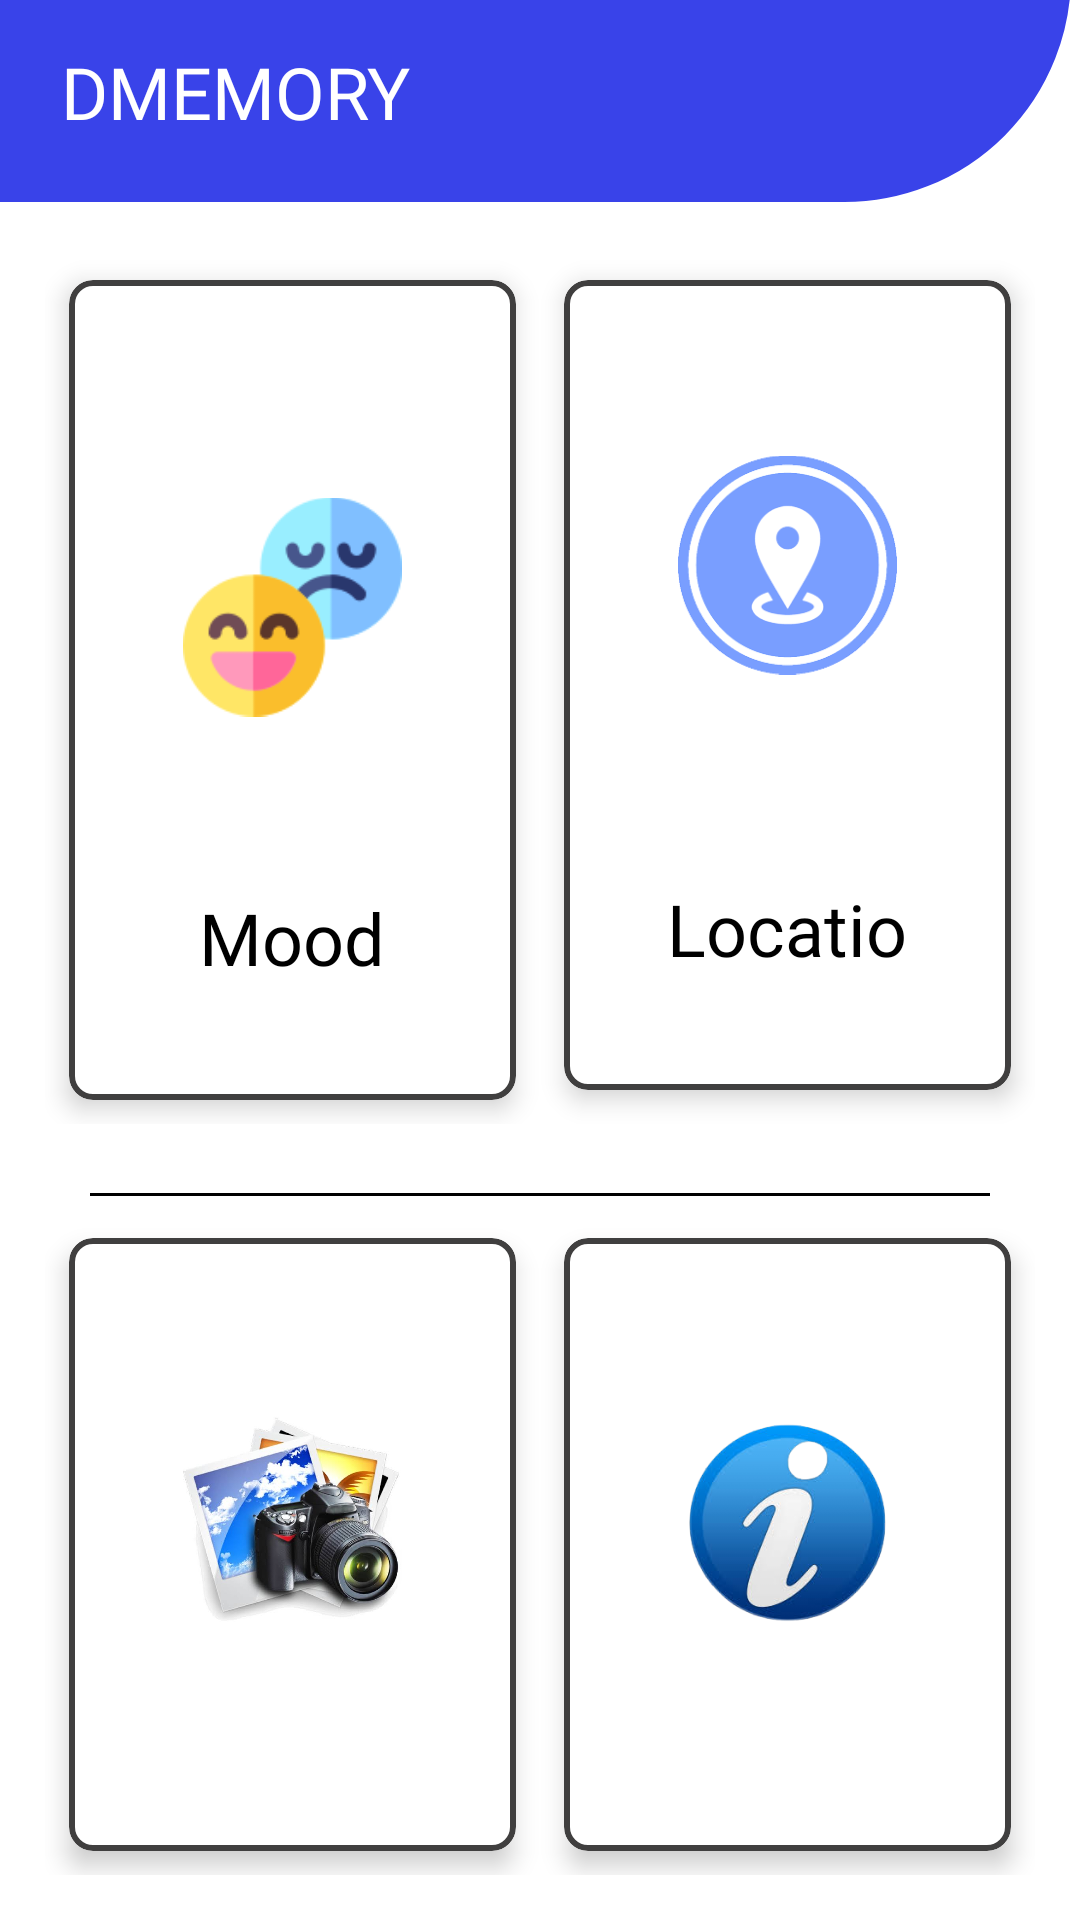

Write the Android layout XML for this screen, with the resource values it uses.
<!-- AndroidManifest.xml: application theme Theme.DementiaMemoryApp -->
<!-- res/layout/activity_home.xml -->
<?xml version="1.0" encoding="utf-8"?>
<RelativeLayout xmlns:android="http://schemas.android.com/apk/res/android"
    xmlns:app="http://schemas.android.com/apk/res-auto"
    xmlns:tools="http://schemas.android.com/tools"
    android:id="@+id/homeLay"
    android:layout_width="match_parent"
    android:layout_height="match_parent"
    tools:context=".Activities.HomeActivity">

    <RelativeLayout
        android:id="@+id/head"
        android:layout_width="match_parent"
        android:layout_height="80dp"
        android:layout_marginLeft="-10dp"
        android:layout_marginTop="-10dp"
        android:background="@drawable/layout_left_style">

        <TextView
            android:layout_width="match_parent"
            android:layout_height="wrap_content"
            android:layout_marginLeft="@dimen/thirty"
            android:layout_marginTop="@dimen/twentyfour"
            android:fontFamily="@font/abel"
            android:gravity="start"
            android:text="DMEMORY"
            android:textColor="@color/white"
            android:textSize="@dimen/twentyfour" />











        <ImageView
            android:id="@+id/imgPopupMenu"
            android:layout_width="wrap_content"
            android:layout_height="wrap_content"
            android:layout_alignParentEnd="true"
            android:layout_marginTop="@dimen/twentyfour"
            android:layout_marginEnd="45dp"
            android:src="@drawable/ic_baseline_drag_indicator_24"
            app:tint="@color/white" />

    </RelativeLayout>


    <LinearLayout
        android:id="@+id/llMoodAboutMeContainer"
        android:layout_width="match_parent"
        android:layout_height="wrap_content"
        android:layout_below="@id/head"
        android:layout_margin="@dimen/fifteen_dp"
        android:orientation="horizontal"
        android:weightSum="1">

        <com.google.android.material.card.MaterialCardView
            android:id="@+id/cardMood"
            android:layout_width="0dp"
            android:layout_height="wrap_content"
            android:layout_margin="@dimen/eight_dp"
            android:layout_weight=".5"
            app:cardCornerRadius="@dimen/eight_dp"
            app:cardElevation="5dp"
            app:strokeColor="#403F3F"
            app:strokeWidth="2dp">

            <LinearLayout
                android:layout_width="match_parent"
                android:layout_height="wrap_content"
                android:orientation="vertical"
                android:padding="@dimen/thirty">

                <ImageView
                    android:layout_width="wrap_content"
                    android:layout_height="wrap_content"
                    android:layout_gravity="center"
                    android:layout_marginLeft="@dimen/eight_dp"
                    android:layout_marginTop="@dimen/fifteen_dp"
                    android:layout_marginRight="@dimen/eight_dp"
                    android:src="@drawable/attitude" />

                <TextView
                    android:layout_width="match_parent"
                    android:layout_height="wrap_content"
                    android:layout_gravity="center"
                    android:layout_marginTop="@dimen/thirty"
                    android:layout_marginBottom="@dimen/eight_dp"
                    android:fontFamily="@font/abel"
                    android:gravity="center"
                    android:text="Mood"
                    android:textColor="@color/black"
                    android:textSize="@dimen/twentyfour" />

            </LinearLayout>

        </com.google.android.material.card.MaterialCardView>

        <com.google.android.material.card.MaterialCardView
            android:id="@+id/cardlocation"
            android:layout_width="0dp"
            android:layout_height="wrap_content"
            android:layout_margin="@dimen/eight_dp"
            android:layout_weight=".5"
            app:cardCornerRadius="@dimen/eight_dp"
            app:cardElevation="5dp"
            app:strokeColor="#403F3F"
            app:strokeWidth="2dp">

            <LinearLayout
                android:layout_width="match_parent"
                android:layout_height="270dp"
                android:orientation="vertical"
                android:padding="@dimen/thirty">

                <ImageView
                    android:layout_width="wrap_content"
                    android:layout_height="100dp"
                    android:layout_gravity="center"
                    android:layout_marginLeft="@dimen/eight_dp"
                    android:layout_marginTop="@dimen/fifteen_dp"
                    android:layout_marginRight="@dimen/eight_dp"
                    android:src="@drawable/location" />


                <TextView
                    android:layout_width="match_parent"
                    android:layout_height="wrap_content"
                    android:layout_centerInParent="true"
                    android:layout_gravity="center"
                    android:layout_marginTop="55dp"
                    android:layout_marginBottom="@dimen/eight_dp"
                    android:fontFamily="@font/abel"
                    android:gravity="center"
                    android:text="Location"
                    android:textColor="@color/black"
                    android:textSize="@dimen/twentyfour" />

            </LinearLayout>

        </com.google.android.material.card.MaterialCardView>

    </LinearLayout>

    <View
        android:id="@+id/viewLine"
        android:layout_width="match_parent"
        android:layout_height="1dp"
        android:layout_below="@id/llMoodAboutMeContainer"
        android:layout_marginLeft="@dimen/thirty"
        android:layout_marginTop="@dimen/eight_dp"
        android:layout_marginRight="@dimen/thirty"
        android:background="@color/black" />

<LinearLayout
    android:layout_width="match_parent"
    android:layout_height="wrap_content"
    android:layout_margin="15dp"
    android:layout_below="@+id/llMoodAboutMeContainer"
    android:orientation="horizontal"
    android:weightSum="1"
    >

    <com.google.android.material.card.MaterialCardView
        android:id="@+id/cardGalleryy"
        android:layout_width="0dp"
        android:layout_height="wrap_content"
        android:layout_margin="@dimen/eight_dp"
        android:layout_weight=".5"
        app:cardCornerRadius="@dimen/eight_dp"
        app:cardElevation="5dp"
        app:strokeColor="#403F3F"
        app:strokeWidth="2dp">

        <LinearLayout
            android:layout_width="match_parent"
            android:layout_height="270dp"
            android:orientation="vertical"
            android:padding="@dimen/thirty">

            <ImageView
                android:layout_width="wrap_content"
                android:layout_height="100dp"
                android:layout_gravity="center"
                android:layout_marginLeft="@dimen/eight_dp"
                android:layout_marginTop="@dimen/fifteen_dp"
                android:layout_marginRight="@dimen/eight_dp"
                android:src="@drawable/events" />


            <TextView
                android:layout_width="match_parent"
                android:layout_height="wrap_content"
                android:layout_centerInParent="true"
                android:layout_gravity="center"
                android:layout_marginTop="55dp"
                android:layout_marginBottom="@dimen/eight_dp"
                android:fontFamily="@font/abel"
                android:gravity="center"
                android:text="Gallery"
                android:textColor="@color/black"
                android:textSize="@dimen/twentyfour" />

        </LinearLayout>



    </com.google.android.material.card.MaterialCardView>
    <com.google.android.material.card.MaterialCardView
        android:id="@+id/aboutme"
        android:layout_width="0dp"
        android:layout_height="wrap_content"
        android:layout_margin="@dimen/eight_dp"
        android:layout_weight=".5"
        app:cardCornerRadius="@dimen/eight_dp"
        app:cardElevation="5dp"
        app:strokeColor="#403F3F"
        app:strokeWidth="2dp">

        <LinearLayout
            android:layout_width="match_parent"
            android:layout_height="270dp"
            android:orientation="vertical"
            android:padding="@dimen/thirty">

            <ImageView
                android:layout_width="wrap_content"
                android:layout_height="100dp"
                android:layout_gravity="center"
                android:layout_marginLeft="@dimen/eight_dp"
                android:layout_marginTop="@dimen/fifteen_dp"
                android:layout_marginRight="@dimen/eight_dp"
                android:src="@drawable/aboutme" />


            <TextView
                android:layout_width="match_parent"
                android:layout_height="wrap_content"
                android:layout_centerInParent="true"
                android:layout_gravity="center"
                android:layout_marginTop="55dp"
                android:layout_marginBottom="@dimen/eight_dp"
                android:fontFamily="@font/abel"
                android:gravity="center"
                android:text="About Me"
                android:textColor="@color/black"
                android:textSize="@dimen/twentyfour" />

        </LinearLayout>



    </com.google.android.material.card.MaterialCardView>
</LinearLayout>

</RelativeLayout>
<!-- resources referenced by this layout -->
<resources>
  <dimen name="eight_dp">8dp</dimen>
  <dimen name="fifteen_dp">15dp</dimen>
  <dimen name="thirty">30dp</dimen>
  <dimen name="twentyfour">24dp</dimen>
  <!-- drawable aboutme: png bitmap (drawable, 45479 bytes) -->
  <!-- drawable attitude: png bitmap (drawable, 6354 bytes) -->
  <!-- drawable events: jpeg bitmap (drawable-v24, 27818 bytes) -->
  <!-- drawable layout_left_style (drawable) -->
  <?xml version="1.0" encoding="utf-8"?>
  <shape xmlns:android="http://schemas.android.com/apk/res/android">
      <solid android:color="#3943e9"/>
      <stroke android:width="3dp" android:color="#FFFFFF" />
  
      <corners
          android:bottomRightRadius="300dp"/>
  </shape>
  <!-- drawable location: png bitmap (drawable-v24, 20582 bytes) -->
  <style name="Theme.DementiaMemoryApp" parent="Theme.MaterialComponents.DayNight.DarkActionBar">
          
          <item name="colorPrimary">#3943e9</item>
          <item name="colorPrimaryVariant">#3943e9</item>
          <item name="colorOnPrimary">@color/white</item>
          
          <item name="colorSecondary">@color/teal_200</item>
          <item name="colorSecondaryVariant">@color/teal_700</item>
          <item name="colorOnSecondary">@color/black</item>
          
          <item name="android:statusBarColor" tools:targetApi="l">?attr/colorPrimaryVariant</item>
          
      </style>
  <!-- not gathered from this repository: default colours our renderer supplied (Android Studio template values) -->
  <color name="teal_200">#FF03DAC5</color>
  <color name="teal_700">#FF018786</color>
  <color name="black">#FF000000</color>
  <color name="white">#FFFFFFFF</color>
</resources>
